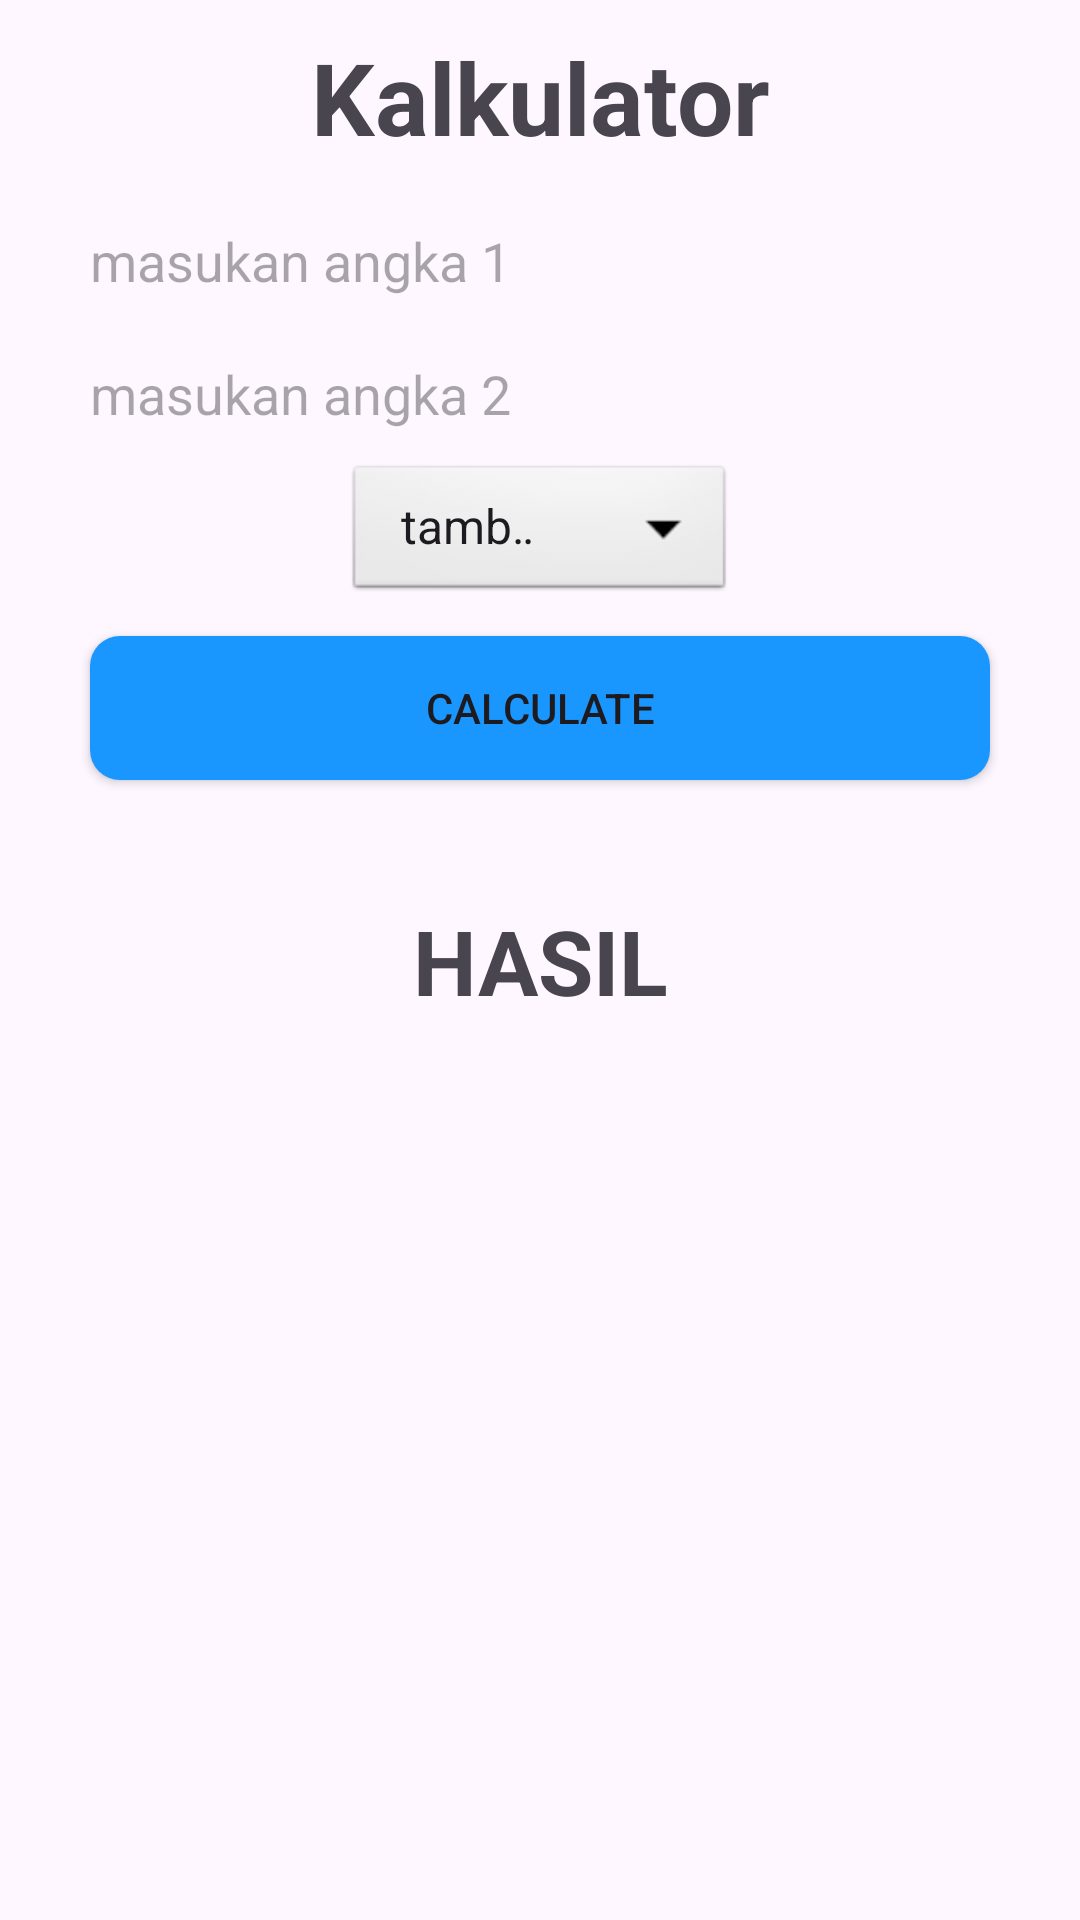

The Android layout XML behind this screen, and the referenced resources:
<!-- AndroidManifest.xml: application theme Theme.Latihanandroidstudio -->
<!-- res/layout/activity_kalkulator.xml -->
<?xml version="1.0" encoding="utf-8"?>
<LinearLayout
    xmlns:android="http://schemas.android.com/apk/res/android"
    xmlns:app="http://schemas.android.com/apk/res-auto"
    xmlns:tools="http://schemas.android.com/tools"
    android:layout_width="match_parent"
    android:layout_height="match_parent"
    android:orientation="vertical"
    tools:context=".kalkulator">
    <TextView
        android:layout_marginTop="10dp"
        android:layout_width="match_parent"
        android:layout_height="wrap_content"
        android:text="Kalkulator"
        android:textSize="100px"
        android:textStyle="bold"
        android:gravity="center"
        android:layout_marginBottom="20dp"/>

    <EditText
        android:id="@+id/txtangka1"
        android:layout_width="300dp"
        android:layout_height="wrap_content"
        android:inputType="number"
        android:hint="masukan angka 1"
        android:background="@drawable/rounded_edit_text"
        android:layout_gravity="center"
        android:layout_marginBottom="20dp"/>

    <EditText
        android:id="@+id/txtanka2"
        android:layout_width="300dp"
        android:layout_height="wrap_content"
        android:layout_gravity="center"
        android:background="@drawable/rounded_edit_text"
        android:hint="masukan angka 2"
        android:inputType="number" />

    <Spinner
        android:id="@+id/spoperator"
        android:layout_width="130dp"
        android:layout_height="wrap_content"
        android:layout_gravity="center"
        android:layout_marginTop="10dp"
        android:background="@android:drawable/btn_dropdown"
        android:entries="@array/aritmatik"
        android:spinnerMode="dropdown" />

    <Button
        android:id="@+id/btnhitung"
        android:layout_marginTop="10dp"
        android:layout_width="300dp"
        android:layout_height="wrap_content"
        android:text="Calculate"
        android:background="@drawable/button_edit"
        android:layout_gravity="center"/>
    <TextView
        android:id="@+id/tvhasil"
        android:layout_marginTop="40dp"
        android:layout_width="match_parent"
        android:layout_height="wrap_content"
        android:text="HASIL"
        android:textStyle="bold"
        android:textSize="30dp"
        android:gravity="center"/>

</LinearLayout>
<!-- resources referenced by this layout -->
<resources>
  <string-array name="aritmatik">
          <item>tambah</item>
          <item>kurang</item>
          <item>kali</item>
          <item>bagi</item>
      </string-array>
  <!-- drawable button_edit (drawable) -->
  <?xml version="1.0" encoding="utf-8"?>
  <shape xmlns:android="http://schemas.android.com/apk/res/android">
      <solid android:color="#1a97ff"/>
    <corners
        android:topRightRadius="10dp"
        android:topLeftRadius="10dp"
        android:bottomLeftRadius="10dp"
        android:bottomRightRadius="10dp"/>
  
  </shape>
  <style name="Theme.Latihanandroidstudio" parent="Base.Theme.Latihanandroidstudio" />
  <style name="Base.Theme.Latihanandroidstudio" parent="Theme.Material3.DayNight.NoActionBar">
          
          
      </style>
</resources>
